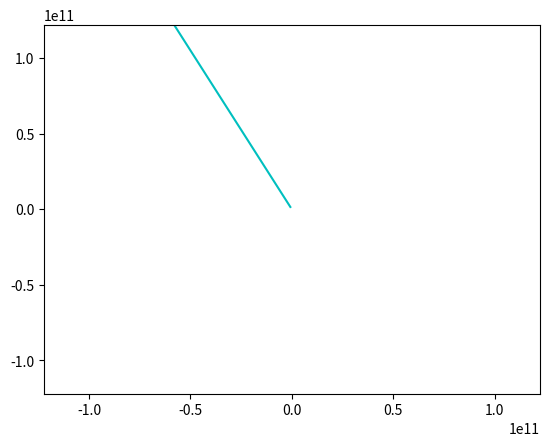

Reproduce this figure in Python.
import math
import random
import matplotlib.pyplot as plot
from mpl_toolkits.mplot3d import Axes3D


class Point:
    def __init__(self, x, y):
        """

        :type x: object
        """
        self.x = x
        self.y = y


class body:
    def __init__(self, location, mass, velocity, name=""):
        self.location = location
        self.mass = mass
        self.velocity = velocity
        self.name = name


def single_body_calculation(bodies, targetbody_index):
    G_const = 6.67e-11
    acceleration = Point(0, 0)
    targetbody = bodies[targetbody_index]
    for index, external_body in enumerate(bodies):
        if index != targetbody_index:
            r = (targetbody.location.x - external_body.location.x) ** 2 + (
                    targetbody.location.y - external_body.location.y) ** 2
            r = math.sqrt(r)
            tmp = 1 / r ** 3
            acceleration.x += -tmp * (external_body.location.x - targetbody.location.x)
            acceleration.y += -tmp * (external_body.location.y - targetbody.location.y)

    return acceleration


def compute_velocity(bodies, targetbody_index, time_step=1):
    acceleration = single_body_calculation(bodies, targetbody_index)
    targetbody = bodies[targetbody_index]
    targetbody.velocity.x += acceleration.x * time_step
    targetbody.velocity.y += acceleration.y * time_step


def update_location(bodies, targetbody_index, time_step=1):
    targetbody = bodies[targetbody_index]
    targetbody.location.x += targetbody.velocity.x * time_step
    targetbody.location.y += targetbody.velocity.y * time_step


def compute_gravity_step(bodies, targetbody_index, time_step=1):
    compute_velocity(bodies, targetbody_index, time_step)
    update_location(bodies, targetbody_index, time_step)


def run_simulation(targetbody_index, bodies, no_of_steps=10000, time_step=1, report_freq=100):
    locations_hist = []
    targetbody = bodies[targetbody_index]
    for current_body in bodies:
        locations_hist.append({"x": [], "y": [], "name": current_body.name})

    for i in range(1, no_of_steps):
        compute_gravity_step(bodies, targetbody_index, time_step=1000)
        if i % report_freq == 0:
            for index, body_location in enumerate(locations_hist):
                body_location["x"].append(bodies[index].location.x)
                body_location["y"].append(bodies[index].location.y)

    return locations_hist


def plot_output(points, outfile=None):
    fig = plot.figure()
    colours = ['r', 'b', 'g', 'y', 'm', 'c']
    ax = fig.add_subplot(1, 1, 1)
    max_range = 0

    for current_pos in points:
        max_dim = max(max(current_pos["x"]), max(current_pos["y"]))
        if max_dim > max_range:
            max_range = max_dim
        ax.plot(current_pos["x"], current_pos["y"], c=random.choice(colours))

    ax.set_xlim([-max_range, max_range])
    ax.set_ylim([-max_range, max_range])

    if outfile:
        plot.savefig(outfile)
    else:
        plot.show()


# planet data (location (m), mass (kg), velocity (m/s)
unit_mass = {"location": Point(0.5, 0), "mass": 1,
             "velocity": Point(1.8 * math.cos(80 * math.pi / 180), 1.8 * math.cos(80 * math.pi / 180))}
planet1 = {"location": Point(0, 1), "mass": 3.285e23, "velocity": Point(0, 0)}
planet2 = {"location": Point(1 * math.cos(math.pi / 6), -1 * math.sin(math.pi / 6)), "mass": 3.285e23,
           "velocity": Point(0, 0)}
planet3 = {"location": Point(-1 * math.cos(math.pi / 6), -1 * math.sin(math.pi / 6)), "mass": 3.285e23,
           "velocity": Point(0, 0)}

if __name__ == "__main__":
    # build list of planets in the simulation, or create your own
    bodies = [
        body(location=planet1["location"], mass=planet1["mass"], velocity=planet1["velocity"], name="planet1"),
        body(location=planet2["location"], mass=planet2["mass"], velocity=planet2["velocity"], name="planet2"),
        body(location=planet3["location"], mass=planet3["mass"], velocity=planet3["velocity"], name="planet3"),
        body(location=unit_mass["location"], mass=unit_mass["mass"], velocity=unit_mass["velocity"], name="unit_mass"),
    ]

    motions = run_simulation(3, bodies, time_step=100, no_of_steps=80000, report_freq=1000)
    plot_output(motions)

#yaay! from the console :)
